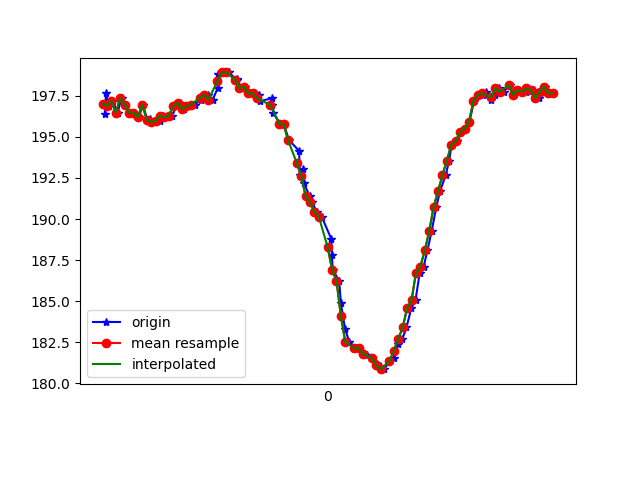

Source data for this figure (header and first rows):
1617849483150, 545126759995801, 196.38672, -253.02734, -75.58594
1617849483156, 545126782245831, 197.7, -252, -74.9
1617849483167, 545126798300037, 196.9, -252.5, -76.27
1617849483186, 545126817406373, 197.2, -252.9, -76.27
1617849483208, 545126836512710, 196.5, -252.5, -75.2
1617849483226, 545126855649567, 197.4, -252.4, -75.0
1617849483242, 545126874694861, 197, -252.2, -75.29
1617849483261, 545126893679112, 196.5, -252.3, -74.61
1617849483287, 545126912999097, 196.5, -252.1, -75.29
1617849483305, 545126931861263, 196.2, -252.2, -75.0
1617849483322, 545126951120206, 197, -252, -75.2
1617849483344, 545126970257063, 196, -252.1, -75.68
1617849483357, 545126989485485, 196.1, -251.9, -75.0
1617849483376, 545127008530778, 195.9, -252, -74.32
1617849483399, 545127027484508, 196, -252.4, -74.71
1617849483416, 545127046590844, 196.3, -251.8, -75.2
1617849483435, 545127065605616, 196.2, -252.4, -74.71
1617849483456, 545127088618680, 196.3, -252.2, -74.71
1617849483474, 545127104215066, 196.9, -252.1, -75.29
1617849483492, 545127123321402, 197.1, -252.4, -75.29
1617849483510, 545127142397217, 196.7, -252.5, -75.2
1617849483529, 545127161411989, 196.9, -252.5, -74.32
1617849483557, 545127180396240, 197, -253.1, -74.32
1617849483588, 545127199685704, 197.3, -252.5, -74.9
1617849483590, 545127218669955, 197.5, -252.2, -74.51
1617849483618, 545127237684728, 197.6, -251.4, -74.9
1617849483639, 545127257279405, 197.3, -250.0, -73.83
1617849483661, 545127276233134, 197.9, -246.2, -70.9
1617849483664, 545127295400513, 198.8, -240.1, -66.7
1617849483689, 545127314384764, 198.9, -233.6, -60.35
1617849483713, 545127333796314, 198.9, -226.9, -52.34
1617849483749, 545127352872128, 198.4, -222, -42.68
1617849483751, 545127371917422, 198.5, -219.8, -32.91
1617849483767, 545127391328971, 197.9, -219.7, -25.49
1617849483785, 545127410343744, 198, -220.6, -19.63
1617849483807, 545127429450080, 197.7, -221.9, -16.02
1617849483828, 545127448739544, 197.7, -222.4, -12.6
1617849483851, 545127468517349, 197.6, -223.1, -10.45
1617849483855, 545127487440557, 197.2, -224.2, -8.398
1617849483907, 545127506546893, 197.4, -225.3, -7.715
1617849483910, 545127525714272, 197, -225.9, -5.273
1617849483913, 545127544759566, 196.5, -226.1, -4.199
1617849483945, 545127563804859, 195.8, -226.9, -4.004
1617849483961, 545127583246930, 195.8, -226.9, -2.93
1617849483984, 545127602689001, 194.8, -226.9, -3.711
1617849484031, 545127621703773, 194.1, -226.6, -3.906
1617849484033, 545127640932194, 192.7, -226.1, -3.906
1617849484049, 545127660008009, 193.1, -225.6, -4.883
1617849484052, 545127679236431, 192.2, -225.2, -5.664
1617849484078, 545127698709023, 191.4, -225.1, -6.055
1617849484089, 545127717723795, 191, -224.5, -6.348
1617849484111, 545127737165865, 190.4, -224.4, -7.031
1617849484133, 545127756424808, 190.1, -223.8, -9.18
1617849484177, 545127775470102, 188.8, -222.9, -9.863
1617849484179, 545127794545917, 187.8, -222.7, -11.62
1617849484183, 545127813713296, 186.9, -222.3, -14.65
1617849484212, 545127833460579, 186.2, -221.8, -17.19
1617849484220, 545127852689001, 184.9, -221.4, -19.04
1617849484239, 545127871886901, 183.3, -221, -20.41
1617849484258, 545127891023758, 182.5, -221.3, -22.75
1617849484290, 545127910282701, 182.1, -221.2, -24.02
... 47 more rows
